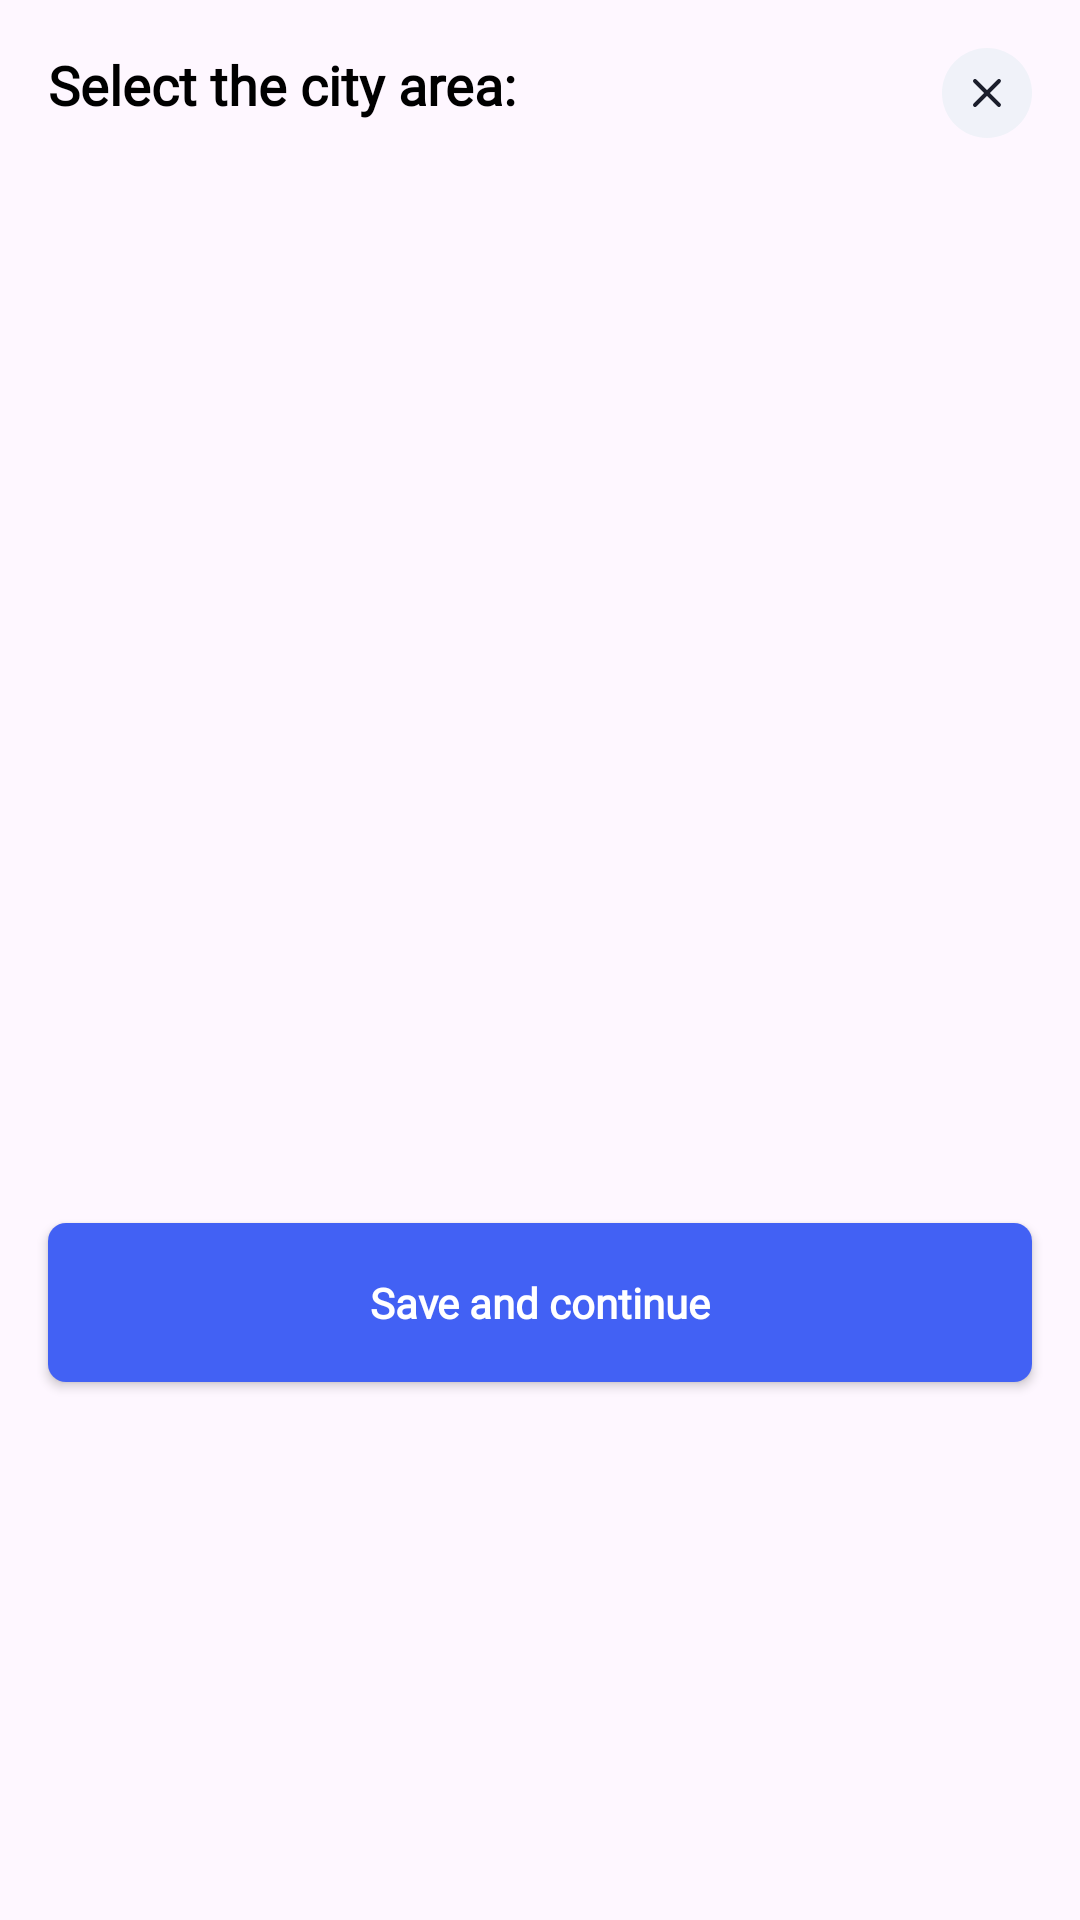

The Android layout XML behind this screen, and the referenced resources:
<!-- AndroidManifest.xml: application theme SplashScreenTheme -->
<!-- res/layout/bottom_sheet_area_dialog.xml -->
<?xml version="1.0" encoding="utf-8"?>
<androidx.constraintlayout.widget.ConstraintLayout xmlns:android="http://schemas.android.com/apk/res/android"
    android:layout_width="match_parent"
    android:layout_height="wrap_content"
    android:paddingBottom="20dp"
    xmlns:app="http://schemas.android.com/apk/res-auto">

    <TextView
        android:id="@+id/select_area_text"
        android:layout_width="wrap_content"
        android:layout_height="wrap_content"
        android:text="Select the city area:"
        android:textColor="@color/black"
        android:textSize="18sp"
        android:fontFamily="@font/dm_sans"
        android:textStyle="bold"
        app:layout_constraintStart_toStartOf="parent"
        app:layout_constraintTop_toTopOf="parent"
        android:layout_margin="16dp" />

    <ImageButton
        android:layout_width="30dp"
        android:layout_height="30dp"
        app:layout_constraintEnd_toEndOf="parent"
        app:layout_constraintTop_toTopOf="parent"
        android:layout_margin="16dp"
        android:src="@drawable/ic_close" />

    <androidx.recyclerview.widget.RecyclerView
        android:id="@+id/area_recylcer"
        android:layout_width="match_parent"
        android:layout_height="200dp"
        app:layout_constraintStart_toStartOf="parent"
        android:layout_marginHorizontal="8dp"
        android:layout_marginTop="8dp"
        app:layout_constraintEnd_toEndOf="parent"
        app:layout_constraintTop_toBottomOf="@id/select_area_text"/>


    <androidx.appcompat.widget.AppCompatButton
        android:id="@+id/save_plates_button"
        android:layout_width="0dp"
        android:layout_height="53dp"
        android:background="@drawable/parking_info_layout_button"
        android:text="Save and continue"
        android:textAllCaps="false"
        android:textColor="@color/white"
        android:fontFamily="@font/dm_sans"
        android:textStyle="bold"
        android:layout_marginHorizontal="16dp"
        android:layout_marginVertical="16dp"
        app:layout_constraintStart_toStartOf="parent"
        app:layout_constraintEnd_toEndOf="parent"
        app:layout_constraintTop_toBottomOf="@id/area_recylcer"
        app:layout_constraintBottom_toBottomOf="parent"/>
</androidx.constraintlayout.widget.ConstraintLayout>
<!-- resources referenced by this layout -->
<resources>
  <!-- drawable ic_close (drawable) -->
  <vector xmlns:android="http://schemas.android.com/apk/res/android"
      android:width="30dp"
      android:height="30dp"
      android:viewportWidth="30"
      android:viewportHeight="30">
    <path
        android:pathData="M15,15m-15,0a15,15 0,1 1,30 0a15,15 0,1 1,-30 0"
        android:fillColor="#F0F2F9"/>
    <path
        android:pathData="M19,11L11,19M11,11L19,19"
        android:strokeLineJoin="round"
        android:strokeWidth="1.3"
        android:fillColor="#00000000"
        android:strokeColor="#1B1E2C"
        android:strokeLineCap="round"/>
  </vector>
  <!-- drawable parking_info_layout_button (drawable) -->
  <?xml version="1.0" encoding="utf-8"?>
  <shape xmlns:android="http://schemas.android.com/apk/res/android" android:shape="rectangle">
      <solid android:color="#4261F4"/>
      <corners android:radius="6dp"/>
  </shape>
  <style name="SplashScreenTheme" parent="Theme.Material3.DayNight.NoActionBar">
          
          
          <item name="android:windowIsTranslucent">true</item>
      </style>
  <!-- not gathered from this repository: default colours our renderer supplied (Android Studio template values) -->
  <color name="black">#FF000000</color>
  <color name="white">#FFFFFFFF</color>
</resources>
